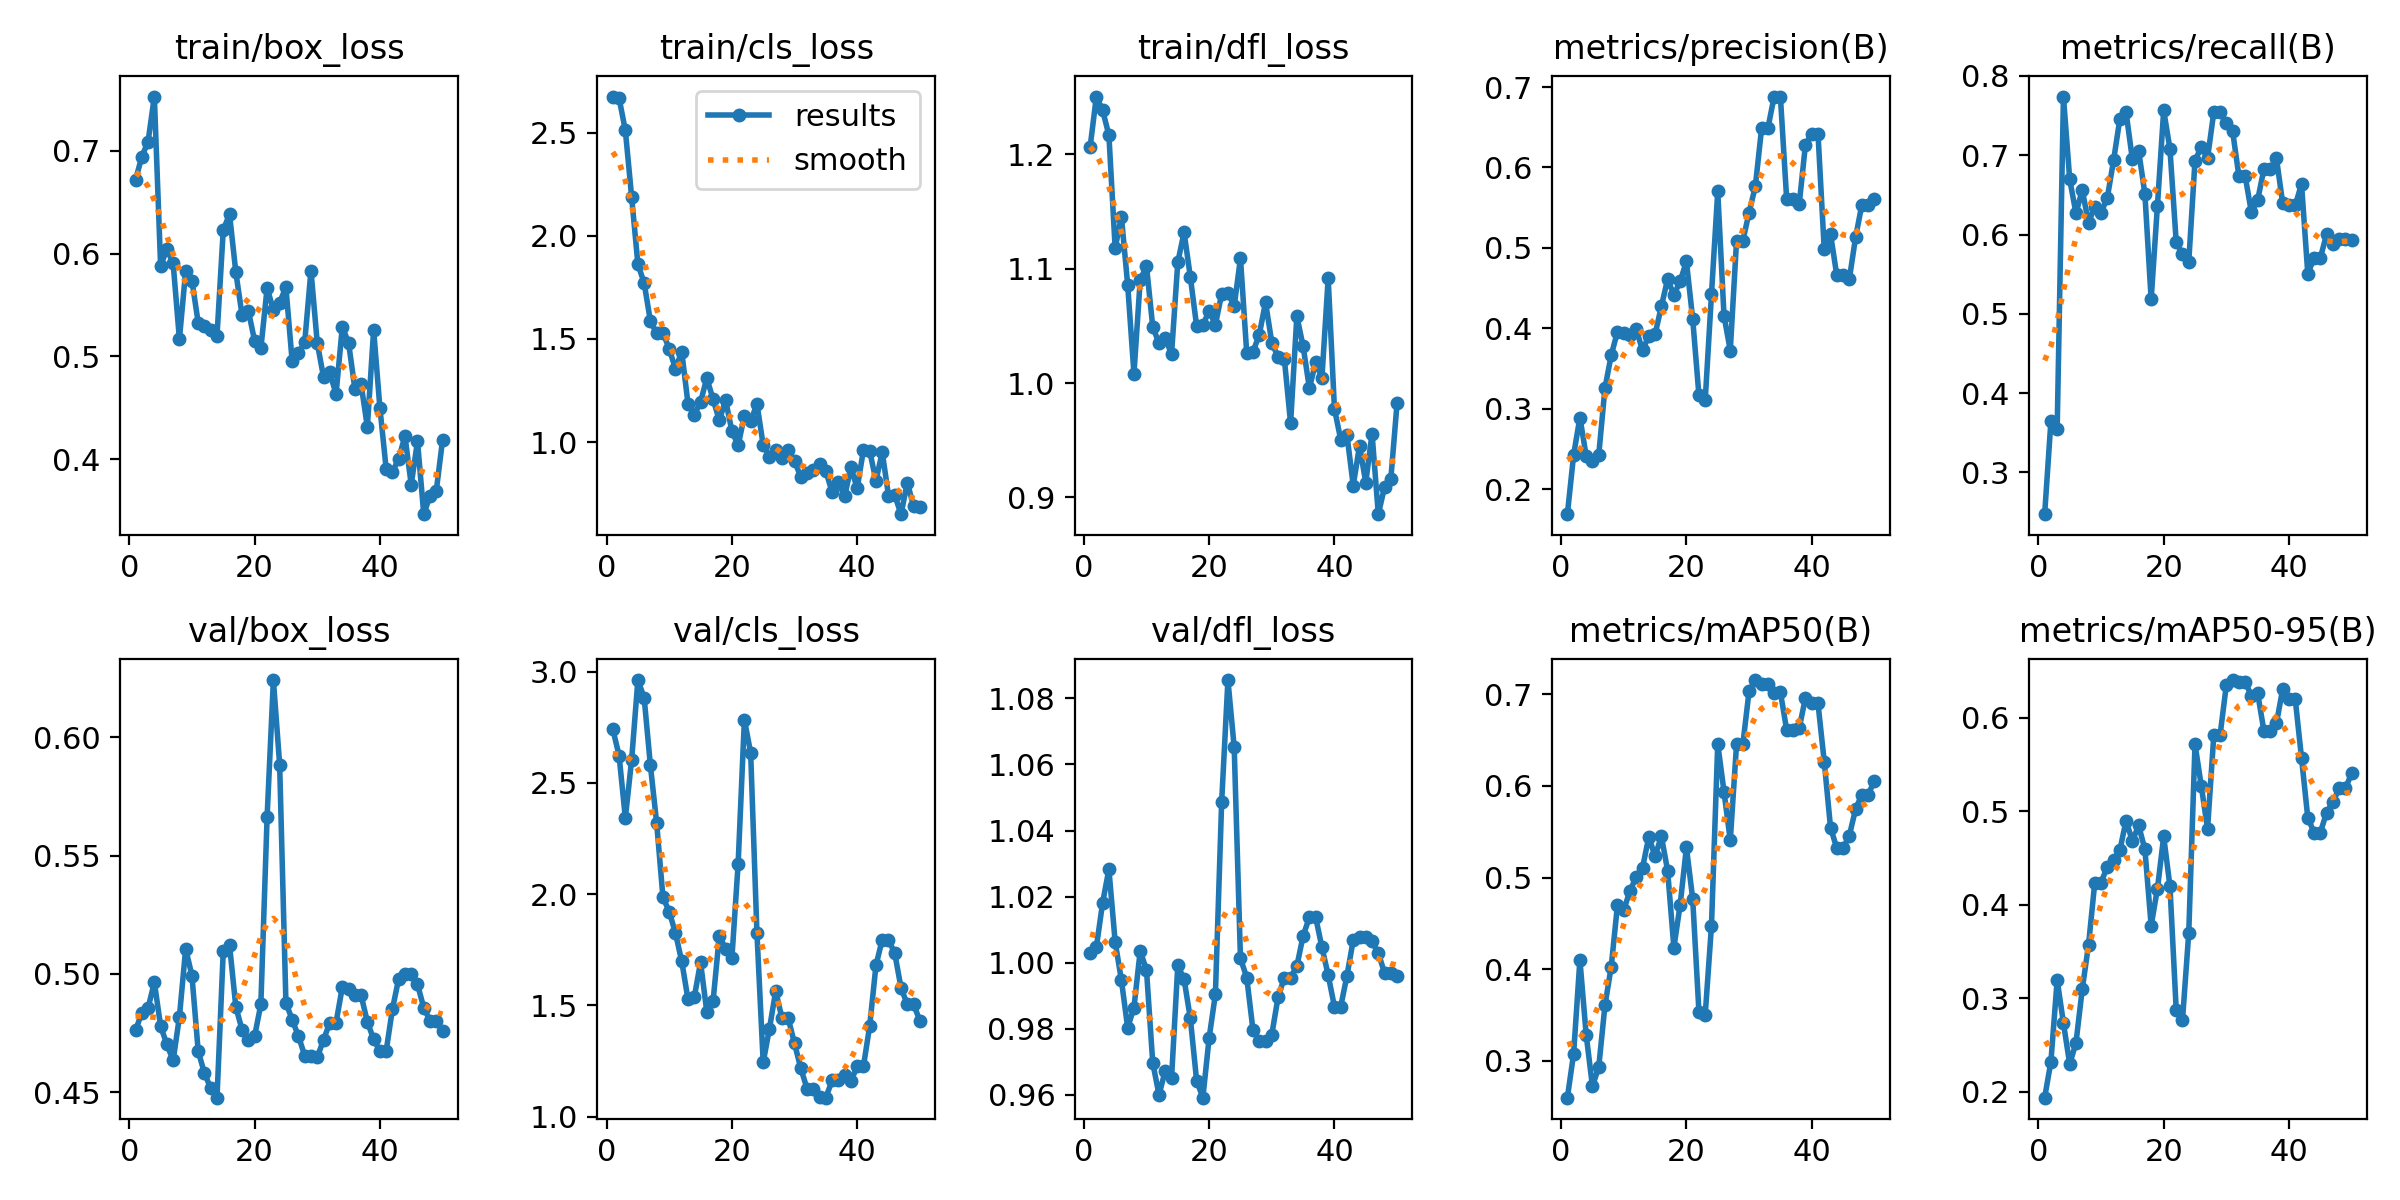

Values plotted in this chart, from the file beside it:
epoch, time, train/box_loss, train/cls_loss, train/dfl_loss, metrics/precision(B), metrics/recall(B), metrics/mAP50(B), metrics/mAP50-95(B), val/box_loss, val/cls_loss, val/dfl_loss, lr/pg0, lr/pg1, lr/pg2
1, 12.55, 0.6716, 2.675, 1.206, 0.1688, 0.2474, 0.2599, 0.1938, 0.4761, 2.741, 1.003, 2.858e-05, 2.858e-05, 2.858e-05
2, 15.27, 0.6941, 2.667, 1.251, 0.2426, 0.3646, 0.308, 0.2323, 0.4836, 2.622, 1.005, 7.00353e-05, 7.00353e-05, 7.00353e-05
3, 18.16, 0.7088, 2.511, 1.239, 0.289, 0.3553, 0.4102, 0.3196, 0.4855, 2.342, 1.018, 0.0001098, 0.0001098, 0.0001098
4, 21.29, 0.7526, 2.189, 1.217, 0.2414, 0.774, 0.3286, 0.2736, 0.4965, 2.602, 1.028, 0.0001479, 0.0001479, 0.0001479
5, 24.05, 0.5881, 1.862, 1.118, 0.2343, 0.6696, 0.2724, 0.2297, 0.4779, 2.962, 1.006, 0.0001842, 0.0001842, 0.0001842
6, 26.79, 0.6041, 1.771, 1.145, 0.2419, 0.6269, 0.293, 0.2524, 0.4702, 2.882, 0.9946, 0.0002189, 0.0002189, 0.0002189
7, 29.56, 0.5906, 1.586, 1.086, 0.3256, 0.6563, 0.3606, 0.3097, 0.4634, 2.578, 0.9802, 0.0002518, 0.0002518, 0.0002518
8, 32.29, 0.5169, 1.527, 1.008, 0.3666, 0.615, 0.4029, 0.3569, 0.4818, 2.318, 0.9864, 0.0002831, 0.0002831, 0.0002831
9, 35.22, 0.5831, 1.531, 1.09, 0.396, 0.6352, 0.4703, 0.4237, 0.5107, 1.986, 1.004, 0.0003127, 0.0003127, 0.0003127
10, 38.03, 0.5737, 1.451, 1.102, 0.3939, 0.6276, 0.4649, 0.4237, 0.4993, 1.921, 0.9977, 0.0003406, 0.0003406, 0.0003406
11, 40.87, 0.5328, 1.356, 1.049, 0.3914, 0.6463, 0.4855, 0.4407, 0.4674, 1.825, 0.9696, 0.0003667, 0.0003667, 0.0003667
12, 43.67, 0.5298, 1.438, 1.035, 0.3985, 0.6935, 0.5011, 0.4474, 0.458, 1.698, 0.9599, 0.0003912, 0.0003912, 0.0003912
13, 46.49, 0.5259, 1.186, 1.039, 0.3725, 0.7455, 0.5109, 0.4583, 0.4517, 1.527, 0.9673, 0.000414, 0.000414, 0.000414
14, 49.3, 0.5201, 1.133, 1.025, 0.3907, 0.7541, 0.5444, 0.49, 0.4477, 1.536, 0.965, 0.0004351, 0.0004351, 0.0004351
15, 52.18, 0.6229, 1.195, 1.106, 0.3924, 0.6949, 0.5231, 0.4681, 0.5097, 1.694, 0.9992, 0.0004545, 0.0004545, 0.0004545
16, 54.92, 0.6383, 1.31, 1.132, 0.4272, 0.7059, 0.5453, 0.4848, 0.5123, 1.471, 0.995, 0.0004722, 0.0004722, 0.0004722
17, 57.79, 0.5821, 1.208, 1.093, 0.461, 0.6512, 0.5077, 0.4593, 0.4862, 1.519, 0.9831, 0.0004881, 0.0004881, 0.0004881
18, 60.62, 0.5403, 1.106, 1.05, 0.4416, 0.5182, 0.4237, 0.3778, 0.4763, 1.814, 0.9643, 0.0005024, 0.0005024, 0.0005024
19, 63.42, 0.5445, 1.203, 1.051, 0.4583, 0.6364, 0.4703, 0.4171, 0.4722, 1.754, 0.9591, 0.000515, 0.000515, 0.000515
20, 66.19, 0.5153, 1.055, 1.063, 0.4831, 0.7566, 0.5329, 0.473, 0.4736, 1.711, 0.9772, 0.0005259, 0.0005259, 0.0005259
21, 69, 0.5078, 0.984, 1.051, 0.4118, 0.708, 0.4771, 0.4197, 0.4871, 2.135, 0.9904, 0.0005351, 0.0005351, 0.0005351
22, 71.77, 0.5665, 1.128, 1.078, 0.3165, 0.5904, 0.3535, 0.2876, 0.5665, 2.784, 1.049, 0.0005426, 0.0005426, 0.0005426
23, 74.6, 0.5452, 1.1, 1.079, 0.3105, 0.5751, 0.3504, 0.2767, 0.6243, 2.635, 1.086, 0.0005484, 0.0005484, 0.0005484
24, 77.44, 0.5524, 1.186, 1.067, 0.4423, 0.5656, 0.4473, 0.3699, 0.5886, 1.827, 1.065, 0.0005525, 0.0005525, 0.0005525
25, 80.25, 0.5674, 0.9854, 1.109, 0.5702, 0.6934, 0.646, 0.5717, 0.4879, 1.244, 1.001, 0.000555, 0.000555, 0.000555
26, 83.12, 0.4951, 0.9285, 1.026, 0.4157, 0.7103, 0.5938, 0.5271, 0.4806, 1.395, 0.9955, 0.0005557, 0.0005557, 0.0005557
27, 86.02, 0.5029, 0.964, 1.027, 0.3723, 0.6965, 0.5405, 0.481, 0.4737, 1.565, 0.9795, 0.0005547, 0.0005547, 0.0005547
28, 88.78, 0.514, 0.9227, 1.042, 0.5084, 0.7545, 0.6452, 0.5814, 0.4654, 1.441, 0.9762, 0.000552, 0.000552, 0.000552
29, 91.62, 0.5835, 0.9595, 1.071, 0.5084, 0.7545, 0.6452, 0.5814, 0.4654, 1.441, 0.9762, 0.0005476, 0.0005476, 0.0005476
30, 94.43, 0.5133, 0.9093, 1.035, 0.5439, 0.7401, 0.7033, 0.6349, 0.4647, 1.329, 0.9782, 0.0005415, 0.0005415, 0.0005415
31, 97.26, 0.4801, 0.8311, 1.023, 0.5765, 0.7303, 0.7155, 0.6402, 0.4721, 1.217, 0.9895, 0.0005338, 0.0005338, 0.0005338
32, 100.2, 0.4844, 0.8523, 1.021, 0.6487, 0.674, 0.7109, 0.6385, 0.4794, 1.126, 0.9954, 0.0005243, 0.0005243, 0.0005243
33, 102.9, 0.4634, 0.8639, 0.9649, 0.6487, 0.674, 0.7109, 0.6385, 0.4794, 1.126, 0.9954, 0.0005131, 0.0005131, 0.0005131
34, 105.7, 0.5286, 0.8943, 1.059, 0.6881, 0.6279, 0.7011, 0.6233, 0.4944, 1.089, 0.999, 0.0004953, 0.0004953, 0.0004953
35, 108.5, 0.5134, 0.8607, 1.032, 0.6882, 0.6436, 0.7024, 0.626, 0.4934, 1.085, 1.008, 0.000467, 0.000467, 0.000467
36, 111.3, 0.4688, 0.7568, 0.9956, 0.5608, 0.6827, 0.6612, 0.5858, 0.4909, 1.163, 1.014, 0.0004387, 0.0004387, 0.0004387
37, 114.1, 0.473, 0.8066, 1.018, 0.5608, 0.6827, 0.6612, 0.5858, 0.4909, 1.163, 1.014, 0.0004104, 0.0004104, 0.0004104
38, 116.9, 0.4314, 0.7371, 1.005, 0.5542, 0.696, 0.6628, 0.594, 0.4797, 1.185, 1.005, 0.0003821, 0.0003821, 0.0003821
39, 119.7, 0.5258, 0.8779, 1.092, 0.6284, 0.6392, 0.6964, 0.631, 0.4724, 1.16, 0.9962, 0.0003538, 0.0003538, 0.0003538
40, 122.5, 0.4501, 0.7769, 0.9776, 0.6422, 0.6368, 0.6902, 0.6196, 0.4674, 1.226, 0.9866, 0.0003255, 0.0003255, 0.0003255
41, 129.3, 0.3908, 0.9612, 0.9505, 0.6422, 0.6368, 0.6902, 0.6196, 0.4674, 1.226, 0.9866, 0.0002972, 0.0002972, 0.0002972
42, 132.1, 0.3875, 0.9572, 0.9544, 0.498, 0.6639, 0.6264, 0.5569, 0.4852, 1.408, 0.9961, 0.0002689, 0.0002689, 0.0002689
43, 134.8, 0.4007, 0.8127, 0.9104, 0.5174, 0.5504, 0.5546, 0.4931, 0.498, 1.68, 1.007, 0.0002406, 0.0002406, 0.0002406
44, 137.5, 0.4226, 0.9521, 0.945, 0.4658, 0.5704, 0.5322, 0.4773, 0.4999, 1.796, 1.008, 0.0002123, 0.0002123, 0.0002123
45, 140.2, 0.3754, 0.7405, 0.913, 0.4658, 0.5704, 0.5322, 0.4773, 0.4999, 1.796, 1.008, 0.0001841, 0.0001841, 0.0001841
46, 143, 0.4177, 0.7428, 0.9559, 0.461, 0.6003, 0.5457, 0.4985, 0.4955, 1.734, 1.006, 0.0001558, 0.0001558, 0.0001558
47, 145.7, 0.3467, 0.6509, 0.8853, 0.5132, 0.5877, 0.5748, 0.5098, 0.4857, 1.579, 1.003, 0.0001275, 0.0001275, 0.0001275
48, 148.4, 0.3646, 0.8039, 0.909, 0.5536, 0.5948, 0.5905, 0.5244, 0.4802, 1.505, 0.9968, 9.91726e-05, 9.91726e-05, 9.91726e-05
49, 151.2, 0.3695, 0.6903, 0.9162, 0.5536, 0.5948, 0.5905, 0.5244, 0.4802, 1.505, 0.9968, 7.08784e-05, 7.08784e-05, 7.08784e-05
50, 153.9, 0.4186, 0.6865, 0.9827, 0.5611, 0.5934, 0.6054, 0.5405, 0.476, 1.432, 0.996, 4.25842e-05, 4.25842e-05, 4.25842e-05
